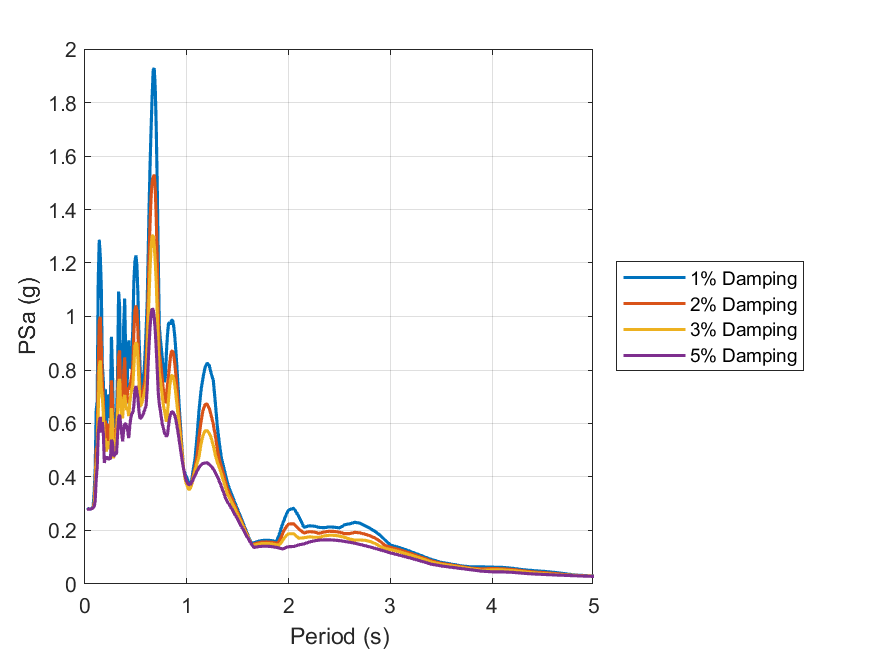

The data file committed next to this chart (first rows):
id, period, psa_1, psa_2, psa_3, psa_5
1, 0.01, Inf, Inf, Inf, Inf
2, 0.02, 0.2843, 0.2813, 0.2804, 0.2799
3, 0.03, 0.2806, 0.2805, 0.2803, 0.2801
4, 0.04, 0.2825, 0.2806, 0.28, 0.2795
5, 0.05, 0.2796, 0.2796, 0.2796, 0.2797
6, 0.06, 0.2805, 0.2809, 0.281, 0.2808
7, 0.07, 0.2823, 0.2825, 0.2827, 0.2826
8, 0.08, 0.29, 0.2854, 0.2849, 0.2846
9, 0.09, 0.3414, 0.3052, 0.2963, 0.2897
10, 0.1, 0.4286, 0.3775, 0.3426, 0.309
11, 0.11, 0.6504, 0.5031, 0.4432, 0.3927
12, 0.12, 0.6838, 0.5153, 0.4709, 0.4375
13, 0.13, 1.137, 0.8062, 0.6435, 0.5604
14, 0.14, 1.287, 0.9836, 0.81, 0.6042
15, 0.15, 1.225, 0.9987, 0.8361, 0.6246
16, 0.16, 1.112, 0.8835, 0.733, 0.5656
17, 0.17, 0.8221, 0.7545, 0.6978, 0.6052
18, 0.18, 0.7567, 0.6937, 0.6408, 0.5645
19, 0.19, 0.649, 0.557, 0.5068, 0.4528
20, 0.2, 0.7278, 0.6107, 0.5445, 0.4727
21, 0.21, 0.5362, 0.5107, 0.4952, 0.4692
22, 0.22, 0.7058, 0.5911, 0.5241, 0.4758
23, 0.23, 0.7021, 0.5981, 0.5329, 0.4646
24, 0.24, 0.6219, 0.5308, 0.5061, 0.4692
25, 0.25, 0.6899, 0.5687, 0.5093, 0.4676
26, 0.26, 0.9242, 0.7619, 0.6578, 0.539
27, 0.27, 0.7854, 0.6813, 0.6137, 0.529
28, 0.28, 0.5887, 0.4772, 0.4692, 0.4781
29, 0.29, 0.6439, 0.5566, 0.5177, 0.4813
30, 0.3, 0.5833, 0.5682, 0.5396, 0.487
31, 0.31, 0.6402, 0.5863, 0.5438, 0.4881
32, 0.32, 0.7804, 0.6716, 0.6287, 0.5582
33, 0.33, 1.093, 0.8495, 0.7507, 0.6197
34, 0.34, 1.036, 0.8732, 0.7665, 0.6329
35, 0.35, 0.7308, 0.7092, 0.6753, 0.5985
36, 0.36, 0.6783, 0.6549, 0.6269, 0.5637
37, 0.37, 0.7529, 0.6801, 0.6204, 0.5334
38, 0.38, 0.9627, 0.7848, 0.6919, 0.5756
39, 0.39, 1.067, 0.8471, 0.7067, 0.5991
40, 0.4, 0.8484, 0.7189, 0.6736, 0.5986
41, 0.41, 0.6736, 0.6754, 0.6506, 0.5882
42, 0.42, 0.8396, 0.7284, 0.656, 0.5703
43, 0.43, 0.9113, 0.73, 0.6281, 0.5458
44, 0.44, 0.8069, 0.7384, 0.6803, 0.5924
45, 0.45, 0.809, 0.7575, 0.7077, 0.621
46, 0.46, 0.8553, 0.7852, 0.7291, 0.6373
47, 0.47, 0.9602, 0.8192, 0.7449, 0.6409
48, 0.48, 1.131, 0.9411, 0.813, 0.6661
49, 0.49, 1.205, 1.022, 0.8906, 0.7235
50, 0.5, 1.228, 1.04, 0.9029, 0.7396
51, 0.51, 1.191, 1.024, 0.8958, 0.7201
52, 0.52, 1.079, 0.9438, 0.8409, 0.6929
53, 0.53, 0.927, 0.8307, 0.7556, 0.6464
54, 0.54, 0.82, 0.7063, 0.6639, 0.6181
55, 0.55, 0.7231, 0.6904, 0.6684, 0.6201
56, 0.56, 0.7473, 0.7053, 0.6788, 0.6257
57, 0.57, 0.7685, 0.7235, 0.6929, 0.6331
58, 0.58, 0.7913, 0.7423, 0.7093, 0.6439
59, 0.59, 0.861, 0.7652, 0.7279, 0.6551
60, 0.6, 0.9463, 0.8282, 0.7486, 0.6661
... 130 more rows
